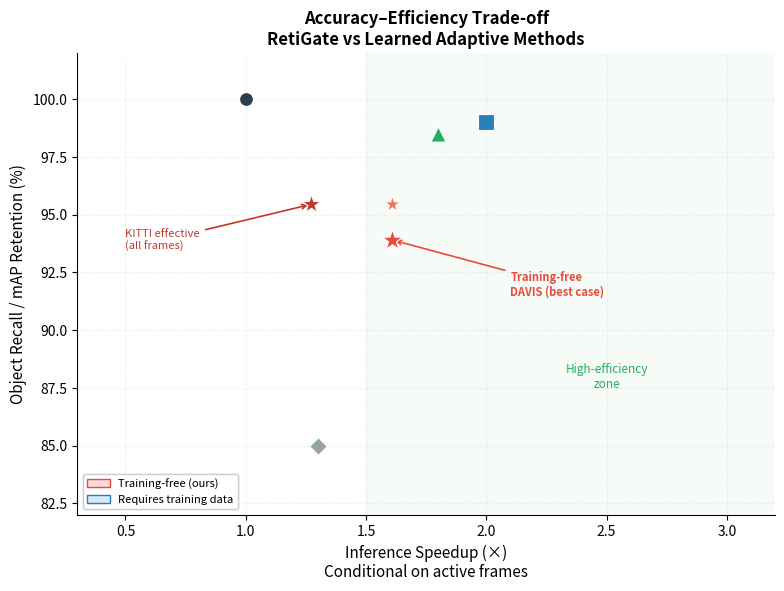

Write the Python code that produced this figure. (Note: this script raises an exception after producing the figure.)
# UPDATED: use honest KITTI numbers
# Primary points from DAVIS (strongest result)

import matplotlib.pyplot as plt
import matplotlib.patches as mpatches
import numpy as np
from pathlib import Path

OUT = Path("figures")

# All speedups are CONDITIONAL (on active frames)
# All recalls are GT-Containment on respective datasets
methods = [
    # RetiGate on DAVIS — best honest result
    {
        'name':    'RetiGate\n(DAVIS, ours)',
        'recall':  93.9,
        'speedup': 1.61,  # 100% active frames on DAVIS
        'marker':  '*',
        'color':   '#E74C3C',
        'size':    250,
        'training_free': True,
    },
    # RetiGate on KITTI — honest effective speedup
    {
        'name':    'RetiGate\n(KITTI eff., ours)',
        'recall':  95.44,
        'speedup': 1.27,  # effective across all frames
        'marker':  '*',
        'color':   '#C0392B',
        'size':    200,
        'training_free': True,
    },
    # RetiGate conditional — what it achieves when active
    {
        'name':    'RetiGate\n(KITTI cond., ours)',
        'recall':  95.44,
        'speedup': 1.61,
        'marker':  '*',
        'color':   '#E8795A',
        'size':    150,
        'training_free': True,
    },
    # Learned baselines (published numbers)
    {
        'name':    'AdaFocus V2\n[Wang 2022]',
        'recall':  99.0,
        'speedup': 2.0,
        'marker':  's',
        'color':   '#2980B9',
        'size':    120,
        'training_free': False,
    },
    {
        'name':    'Glance\&Focus\n[Wang 2020]',
        'recall':  98.5,
        'speedup': 1.8,
        'marker':  '^',
        'color':   '#27AE60',
        'size':    120,
        'training_free': False,
    },
    # Classical baselines from Table 4
    {
        'name':    'MOG2+YOLO',
        'recall':  85.0,   # estimated from sparsity
        'speedup': 1.3,
        'marker':  'D',
        'color':   '#95A5A6',
        'size':    80,
        'training_free': True,
    },
    # Dense baseline
    {
        'name':    'Dense YOLO11m',
        'recall':  100.0,
        'speedup': 1.0,
        'marker':  'o',
        'color':   '#2C3E50',
        'size':    100,
        'training_free': False,
    },
]

fig, ax = plt.subplots(
    figsize=(9, 6), facecolor='white'
)

# Plot learned vs training-free background
ax.axvspan(1.5, 3.5, alpha=0.04,
           color='#27AE60', zorder=0)
ax.text(2.5, 87.5, 'High-efficiency\nzone',
        ha='center', fontsize=8.5,
        color='#27AE60', style='italic')

for m in methods:
    ax.scatter(
        m['speedup'], m['recall'],
        marker=m['marker'],
        color=m['color'],
        s=m['size'],
        zorder=5,
        edgecolors='white',
        linewidth=0.8,
        label=m['name']
    )

# Annotate RetiGate points
ax.annotate(
    'Training-free\nDAVIS (best case)',
    xy=(1.61, 93.9),
    xytext=(2.1, 91.5),
    fontsize=8, color='#E74C3C',
    fontweight='bold',
    arrowprops=dict(
        arrowstyle='->',
        color='#E74C3C', lw=1.2
    )
)
ax.annotate(
    'KITTI effective\n(all frames)',
    xy=(1.27, 95.44),
    xytext=(0.5, 93.5),
    fontsize=8, color='#C0392B',
    arrowprops=dict(
        arrowstyle='->',
        color='#C0392B', lw=1.2
    )
)

# Training-free badge
free_patch = mpatches.Patch(
    facecolor='#FADBD8',
    edgecolor='#E74C3C',
    label='Training-free (ours)'
)
learned_patch = mpatches.Patch(
    facecolor='#D6EAF8',
    edgecolor='#2980B9',
    label='Requires training data'
)

ax.set_xlabel(
    'Inference Speedup (×)\n'
    'Conditional on active frames',
    fontsize=11
)
ax.set_ylabel(
    'Object Recall / mAP Retention (%)',
    fontsize=11
)
ax.set_title(
    'Accuracy–Efficiency Trade-off\n'
    'RetiGate vs Learned Adaptive Methods',
    fontsize=12, fontweight='bold'
)
ax.legend(
    fontsize=7.5, loc='lower right',
    framealpha=0.92, ncol=2
)
ax.add_artist(
    ax.legend(
        handles=[free_patch, learned_patch],
        fontsize=8, loc='lower left',
        framealpha=0.92
    )
)
ax.set_xlim(0.3, 3.2)
ax.set_ylim(82, 102)
ax.grid(True, alpha=0.15, linestyle='--')
ax.spines[['top','right']].set_visible(False)

for fmt in ['pdf', 'png']:
    p = OUT / f"fig6_pareto.{fmt}"
    plt.savefig(str(p), dpi=300,
                bbox_inches='tight',
                facecolor='white')
    print(f"Saved → {p}")
plt.close()
